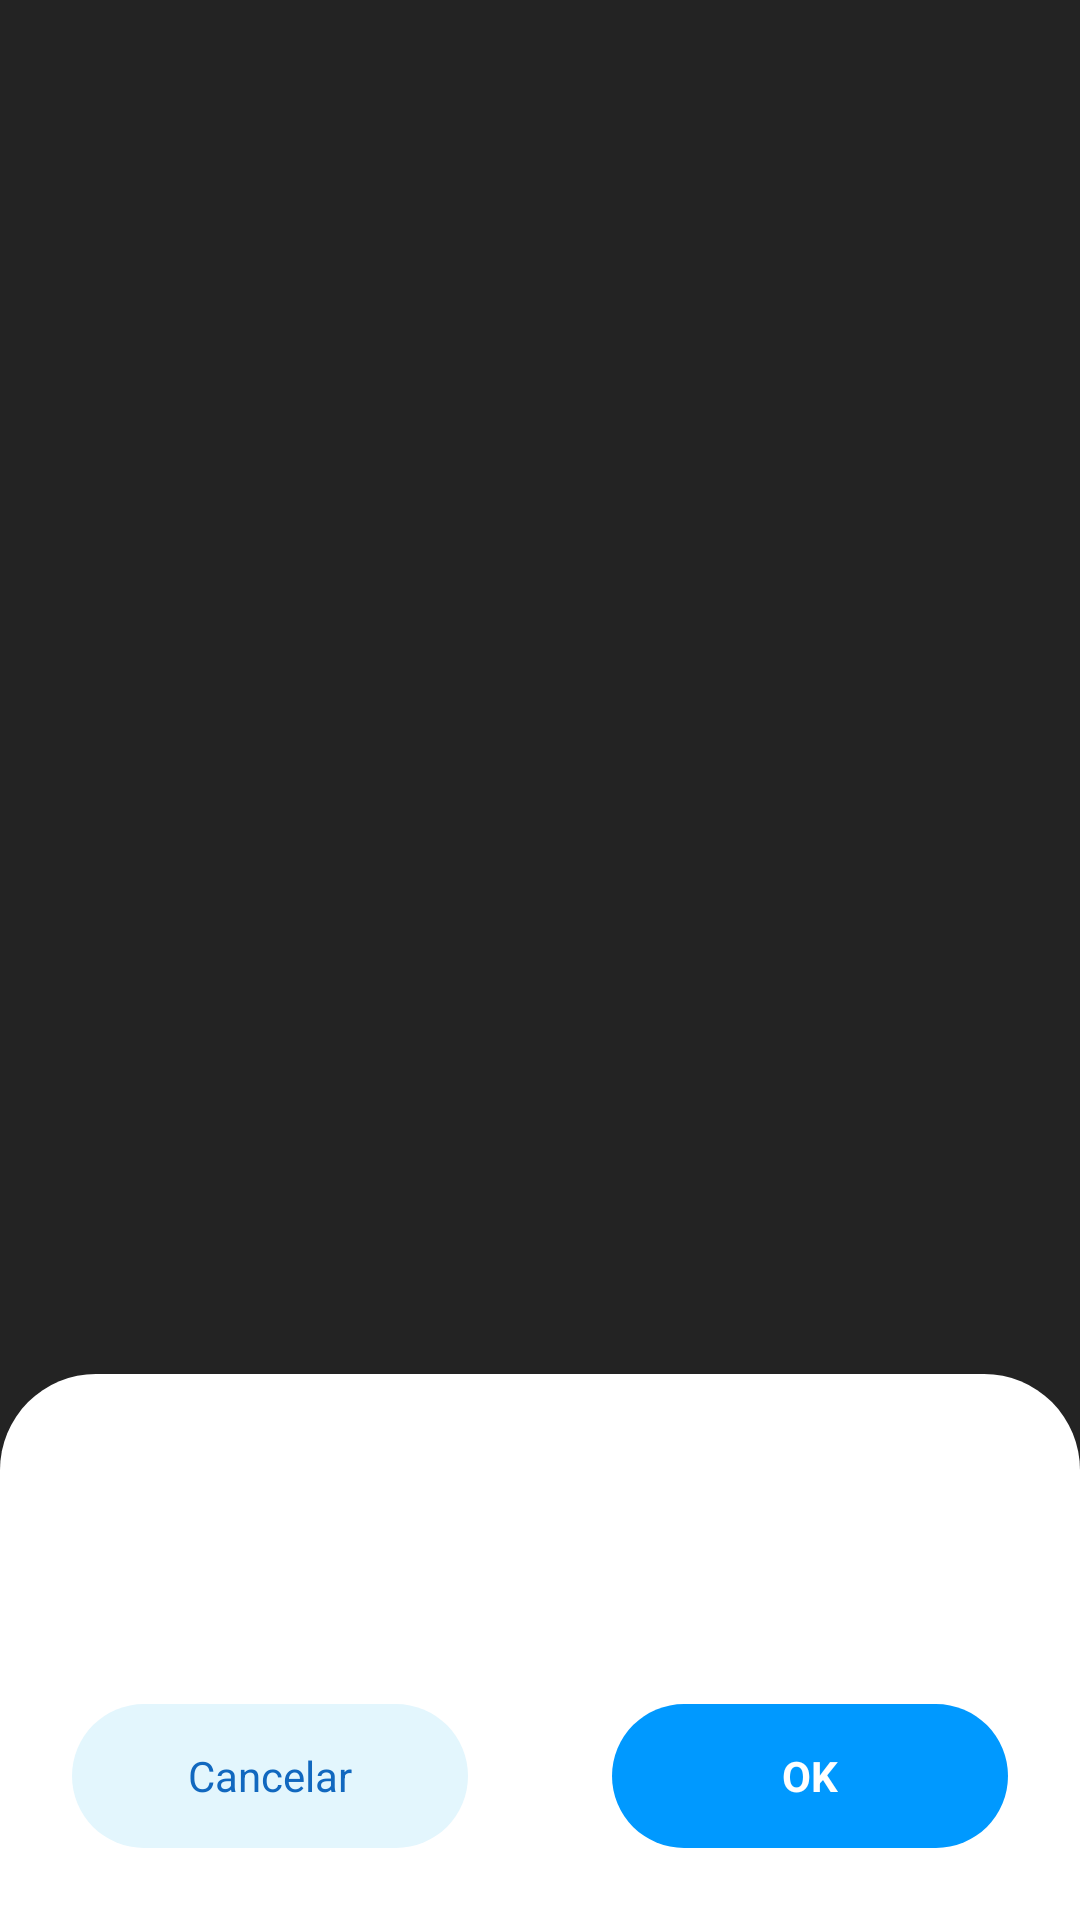

Produce the Android XML layout that renders to this screen, including the resource entries it uses.
<!-- AndroidManifest.xml: application theme TemaClaro -->
<!-- res/layout/snackbar_ok_cancelar.xml -->
<?xml version="1.0" encoding="utf-8"?>
<androidx.constraintlayout.widget.ConstraintLayout xmlns:android="http://schemas.android.com/apk/res/android"
    xmlns:app="http://schemas.android.com/apk/res-auto"
    android:layout_width="match_parent"
    android:layout_height="match_parent">

    <View
        android:id="@+id/opacityPaneSnackbarAlerta"
        android:layout_width="match_parent"
        android:layout_height="match_parent"
        android:background="?attr/colorFondoOpacityPane"
        app:layout_constraintBottom_toBottomOf="parent"
        app:layout_constraintEnd_toEndOf="parent"
        app:layout_constraintStart_toStartOf="parent"
        app:layout_constraintTop_toTopOf="parent" />

    <androidx.constraintlayout.widget.ConstraintLayout
        android:id="@+id/snackbarLayout"
        android:layout_width="match_parent"
        android:layout_height="wrap_content"
        android:background="@drawable/fondo_snackbar"
        android:soundEffectsEnabled="false"
        app:layout_constraintBottom_toBottomOf="parent"
        app:layout_constraintEnd_toEndOf="parent"
        app:layout_constraintStart_toStartOf="parent">

        <TextView
            android:id="@+id/lblTituloSnackbarAlerta"
            style="@style/tituloActivity"
            app:layout_constraintEnd_toEndOf="parent"
            app:layout_constraintStart_toStartOf="parent"
            app:layout_constraintTop_toTopOf="parent" />

        <TextView
            android:id="@+id/lblMensajeSnackbarAlerta"
            android:layout_width="0dp"
            android:layout_height="wrap_content"
            android:layout_marginStart="24dp"
            android:layout_marginTop="16dp"
            android:layout_marginEnd="24dp"
            android:gravity="center_horizontal"
            android:textColor="?attr/colorTextoBotonNeutro"
            app:layout_constraintEnd_toEndOf="parent"
            app:layout_constraintStart_toStartOf="parent"
            app:layout_constraintTop_toBottomOf="@+id/lblTituloSnackbarAlerta" />

        <TextView
            android:id="@+id/btnOkSnackbarAlerta"
            style="@style/botonPositivo"
            android:text="@string/ok"
            app:layout_constraintBottom_toBottomOf="parent"
            app:layout_constraintEnd_toEndOf="parent"
            app:layout_constraintStart_toEndOf="@+id/btnCancelarSnackbarAlerta"
            app:layout_constraintTop_toBottomOf="@+id/lblMensajeSnackbarAlerta" />

        <TextView
            android:id="@+id/btnCancelarSnackbarAlerta"
            style="@style/botonNeutro"
            android:text="@string/cancelar"
            app:layout_constraintBottom_toBottomOf="parent"
            app:layout_constraintEnd_toStartOf="@+id/btnOkSnackbarAlerta"
            app:layout_constraintStart_toStartOf="parent"
            app:layout_constraintTop_toBottomOf="@+id/lblMensajeSnackbarAlerta" />

    </androidx.constraintlayout.widget.ConstraintLayout>

</androidx.constraintlayout.widget.ConstraintLayout>
<!-- resources referenced by this layout -->
<resources>
  <!-- drawable fondo_snackbar (drawable) -->
  <?xml version="1.0" encoding="utf-8"?>
  <shape xmlns:android="http://schemas.android.com/apk/res/android"
      android:shape="rectangle">
      <solid android:color="?attr/colorFondoApp" />
      <corners
          android:topLeftRadius="32dp"
          android:topRightRadius="32dp" />
  </shape>
  <string name="cancelar">Cancelar</string>
  <string name="ok">OK</string>
  <style name="botonNeutro">
          <item name="android:layout_width">0dp</item>
          <item name="android:layout_height">48dp</item>
          <item name="android:layout_margin">24dp</item>
          <item name="android:background">@drawable/fondo_boton_neutro</item>
          <item name="android:gravity">center</item>
          <item name="android:textColor">?attr/colorTextoBotonNeutro</item>
      </style>
  <style name="botonPositivo">
          <item name="android:layout_width">0dp</item>
          <item name="android:layout_height">48dp</item>
          <item name="android:layout_margin">24dp</item>
          <item name="android:background">@drawable/fondo_boton_positivo</item>
          <item name="android:gravity">center</item>
          <item name="android:textColor">?attr/colorTextoBotonPositivo</item>
          <item name="android:textStyle">bold</item>
      </style>
  <style name="tituloActivity">
          <item name="android:layout_width">wrap_content</item>
          <item name="android:layout_height">wrap_content</item>
          <item name="android:layout_marginTop">24dp</item>
          <item name="android:textColor">?attr/colorTituloActivity</item>
          <item name="android:textSize">20sp</item>
          <item name="android:textStyle">bold</item>
      </style>
  <color name="tituloActivityClaro">#1168BF</color>
  <color name="tituloClaro">#000000</color>
  <color name="tituloMenuClaro">#747575</color>
  <color name="subtituloClaro">#747575</color>
  <color name="subtituloFragmentClaro">#747575</color>
  <color name="nombreIconoClaro">#1168BF</color>
  <color name="separadorClaro">#E1E1E1</color>
  <color name="fondoCampoTextoClaro">#C2EDFF</color>
  <color name="fondoAppClaro">#FFFFFF</color>
  <color name="progresoTotalClaro">#C2EDFF</color>
  <color name="progresoActualClaro">#3F48CC</color>
  <color name="thumbSeekbarClaro">#3F48CC</color>
  <color name="progresoTotalAjustesClaro">#DEDEDE</color>
  <color name="progresoActualAjustesClaro">#0096FF</color>
  <color name="textoCampoTextoClaro">#1168BF</color>
  <color name="textoHistorialClaro">#1168BF</color>
  <color name="fondoSwitchClaro">#0096FF</color>
  <color name="thumbSwitchClaro">#F0F9FF</color>
  <color name="fondoCancionAnadirClaro">#EEEEEE</color>
  <color name="fondoCancionAnadidaClaro">#3F48CC</color>
  <color name="fondoPlaylistClaro">#0099FF</color>
  <color name="fondoReproducirAleatorioClaro">#C2EDFF</color>
  <color name="fondoReproducirPulsadoClaro">#8EDEFF</color>
  <color name="fondoBotonPositivoClaro">#0099FF</color>
  <color name="fondoBotonPositivoPulsadoClaro">#51B9FF</color>
  <color name="textoBotonPositivoClaro">#FFFFFF</color>
  <color name="fondoBotonNeutroClaro">#E3F6FD</color>
  <color name="fondoBotonNeutroPulsadoClaro">#BBEDFF</color>
  <color name="textoBotonNeutroClaro">#1168BF</color>
  <color name="textoCancionActualClaro">#1168BF</color>
  <color name="fondoOpacityPaneClaro">#45000000</color>
  <color name="fondoSeccionAjustesPulsadoClaro">#D0D0D0</color>
  <color name="tituloPlaylistClaro">#FFFFFF</color>
  <color name="bordeHistorialClaro">#3F48CC</color>
</resources>
